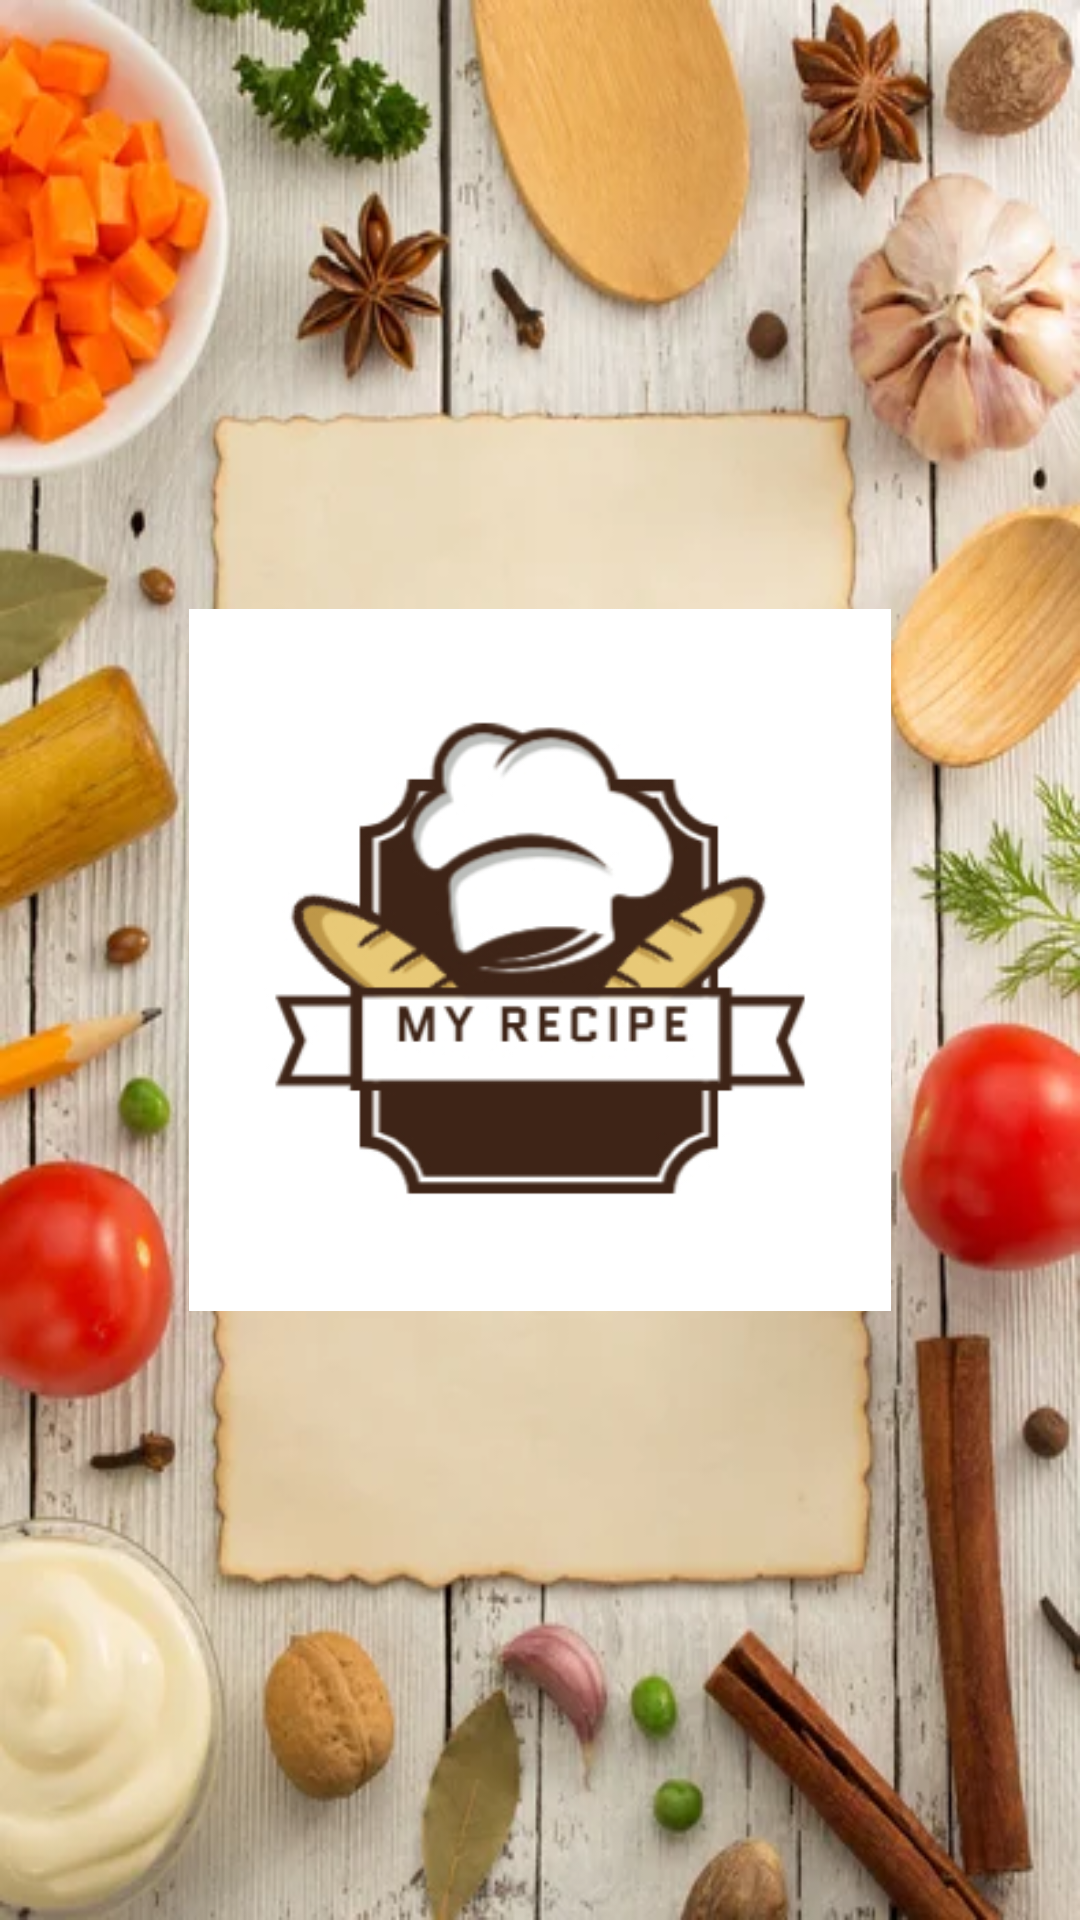

Write the Android layout XML for this screen, with the resource values it uses.
<!-- AndroidManifest.xml: activity theme Theme.RecipeApp.NoActionBar -->
<!-- res/layout/activity_splash.xml -->
<?xml version="1.0" encoding="utf-8"?>
<RelativeLayout xmlns:android="http://schemas.android.com/apk/res/android"
    android:layout_width="match_parent"
    android:layout_height="match_parent"
    android:background="@drawable/background4"
    android:gravity="center">

    <ImageView
        android:id="@+id/splashLogo"
        android:layout_width="234dp"
        android:layout_height="289dp"
        android:contentDescription="App Logo"
        android:src="@drawable/your_logo" />
</RelativeLayout>
<!-- resources referenced by this layout -->
<resources>
  <!-- drawable background4: jpg bitmap (drawable, 39748 bytes) -->
  <!-- drawable your_logo: jpg bitmap (drawable, 36403 bytes) -->
  <style name="Theme.RecipeApp.NoActionBar">
      <item name="windowActionBar">false</item>
      <item name="windowNoTitle">true</item>
  </style>
</resources>
